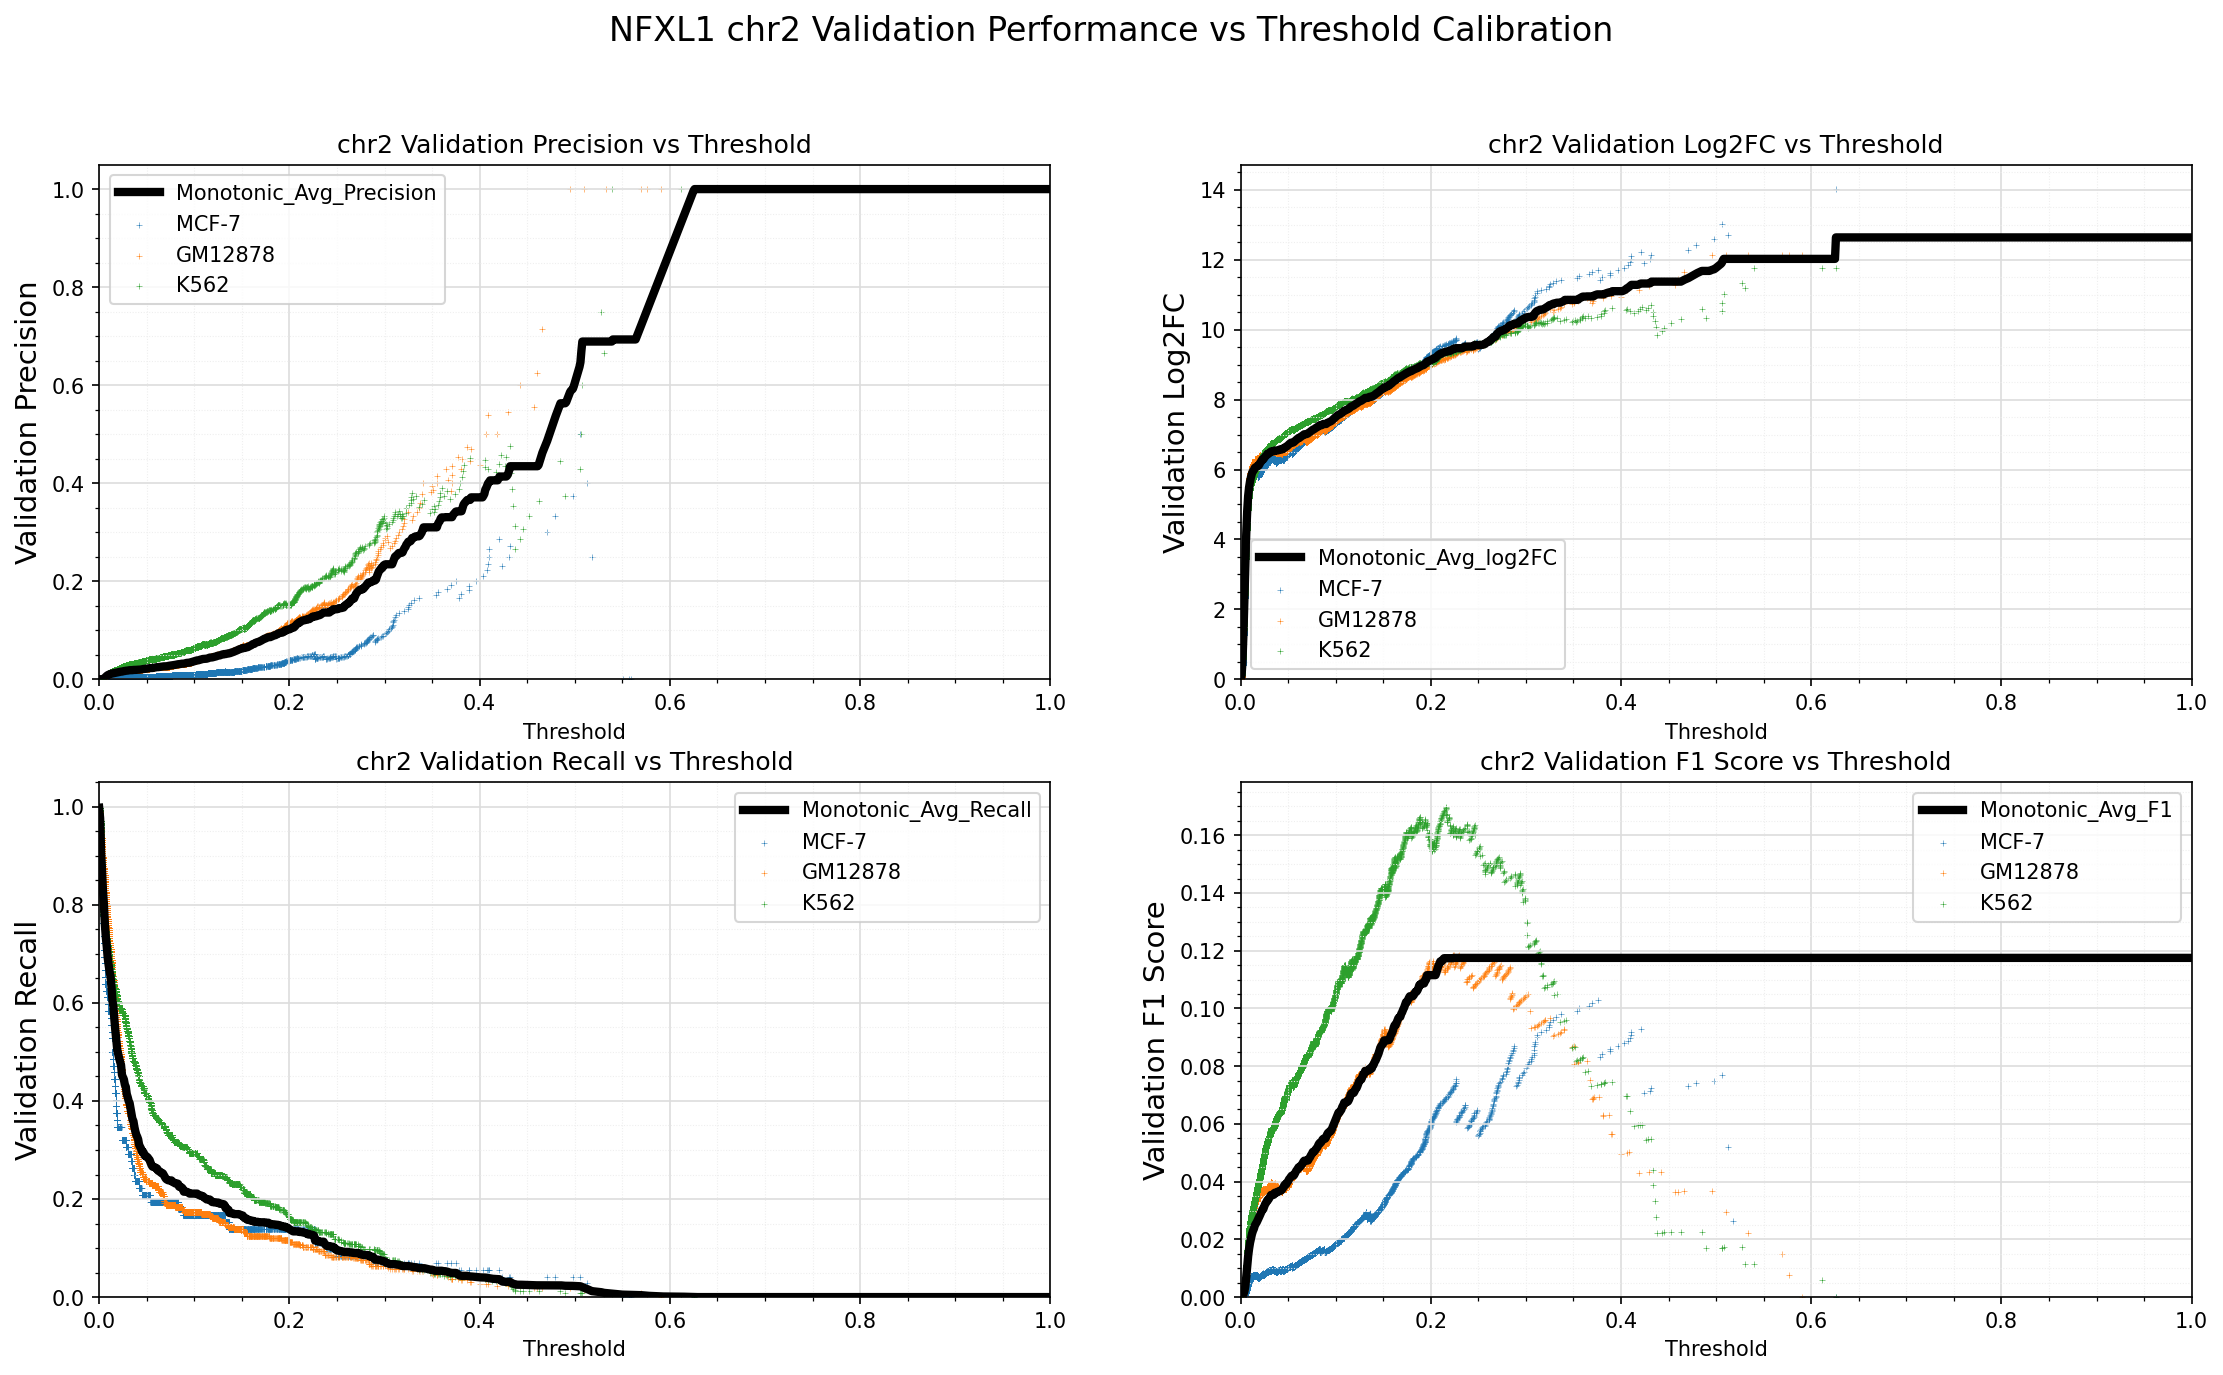

Source data for this figure (header and first rows):
Standard_Thresh	Monotonic_Avg_Precision	Monotonic_Avg_Recall	Monotonic_Avg_log2FC	Monotonic_Avg_F1
0.0	0.0001956	0.9981	0.03316	0.0003912
0.001	0.0002034	0.9768	0.0871	0.0004066
0.002	0.0002725	0.9103	0.4794	0.0005449
0.003	0.000465	0.8701	1.254	0.0009294
0.004	0.0009225	0.8291	2.241	0.001842
0.005	0.001865	0.8006	3.279	0.003719
0.006	0.003457	0.7603	4.152	0.006876
0.007	0.005381	0.7342	4.808	0.01067
0.008	0.007159	0.7147	5.239	0.01415
0.009	0.008516	0.6918	5.49	0.01679
0.01	0.009576	0.6768	5.663	0.01884
0.011	0.01034	0.6637	5.785	0.02032
0.012	0.01113	0.6534	5.888	0.02183
0.013	0.01169	0.6318	5.95	0.02289
0.014	0.0121	0.6043	5.982	0.02365
0.015	0.01268	0.592	6.047	0.02475
0.016	0.01303	0.5662	6.064	0.02539
0.017	0.01332	0.5437	6.083	0.02591
0.018	0.0137	0.5252	6.104	0.02661
0.019	0.01405	0.5044	6.107	0.02725
0.02	0.01449	0.4955	6.158	0.02806
0.021	0.01491	0.4873	6.205	0.02883
0.022	0.01535	0.4804	6.251	0.02962
0.023	0.01573	0.4731	6.292	0.03032
0.024	0.01585	0.4529	6.292	0.0305
0.025	0.01639	0.4484	6.33	0.03148
0.026	0.01686	0.4437	6.372	0.03233
0.027	0.01708	0.4333	6.398	0.0327
0.028	0.01754	0.4288	6.44	0.03351
0.029	0.01762	0.4141	6.44	0.03362
0.03	0.01793	0.4077	6.47	0.03416
0.031	0.01829	0.3999	6.484	0.03477
0.032	0.01864	0.3957	6.514	0.03537
0.033	0.01864	0.3846	6.521	0.03537
0.034	0.01869	0.3736	6.521	0.03537
0.035	0.01878	0.3623	6.521	0.03546
0.036	0.01917	0.3591	6.544	0.03614
0.037	0.01919	0.3472	6.544	0.03614
0.038	0.01931	0.3382	6.544	0.03628
0.039	0.01938	0.3312	6.544	0.03635
0.04	0.01957	0.327	6.553	0.03664
0.041	0.01969	0.3216	6.569	0.0368
0.042	0.01969	0.3103	6.569	0.0368
0.043	0.01988	0.3067	6.57	0.03703
0.044	0.02015	0.3027	6.591	0.03745
0.045	0.02046	0.2968	6.591	0.03795
0.046	0.02093	0.2968	6.621	0.03876
0.047	0.02113	0.2933	6.636	0.03905
0.048	0.02115	0.2882	6.645	0.03905
0.049	0.02156	0.2882	6.673	0.03972
0.05	0.02182	0.286	6.693	0.04014
0.051	0.02223	0.285	6.721	0.04083
0.052	0.02248	0.2821	6.745	0.04121
0.053	0.02281	0.2799	6.766	0.04171
0.054	0.02306	0.2743	6.766	0.0421
0.055	0.02306	0.2694	6.768	0.0421
0.056	0.02316	0.2663	6.782	0.04213
0.057	0.02352	0.2653	6.808	0.0427
0.058	0.02394	0.2653	6.834	0.0434
0.059	0.0243	0.2643	6.858	0.04397
... 941 more rows
